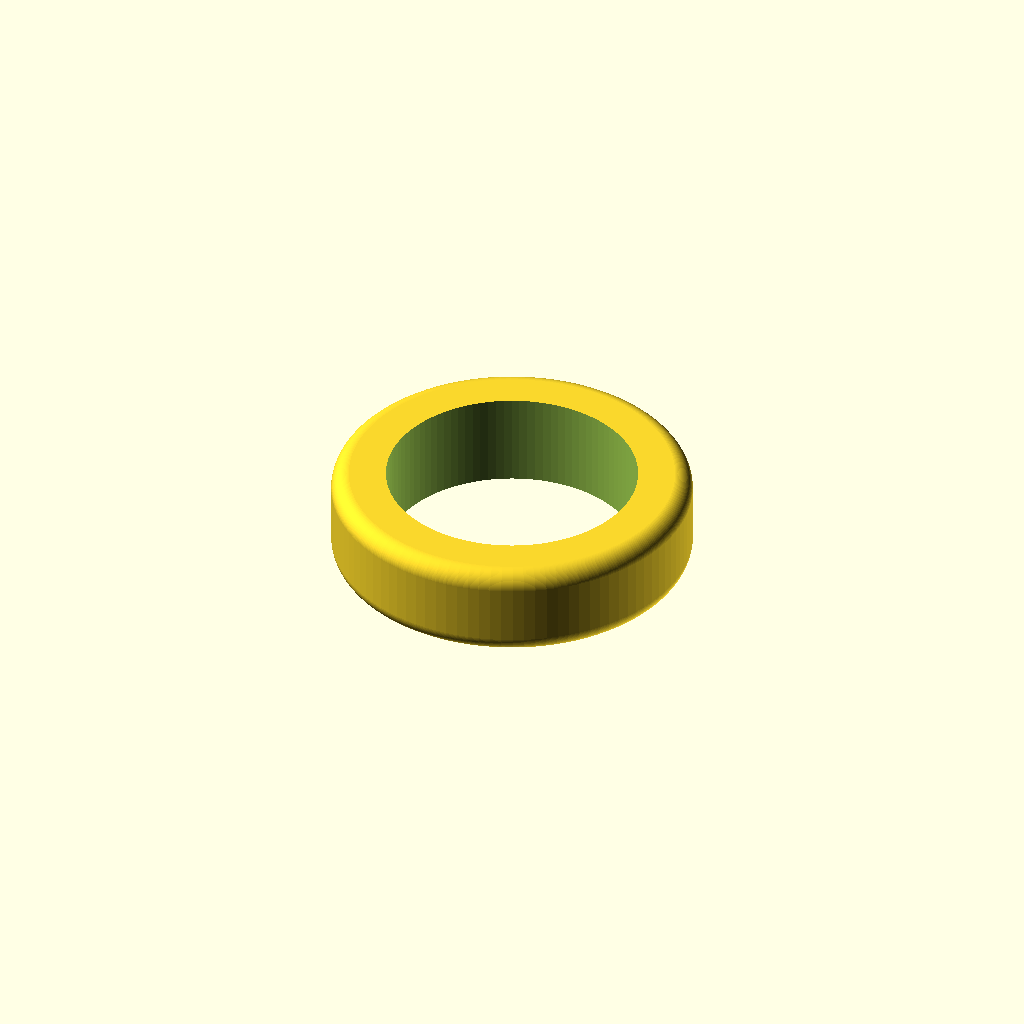
Cell 1: the model at its default parameters.
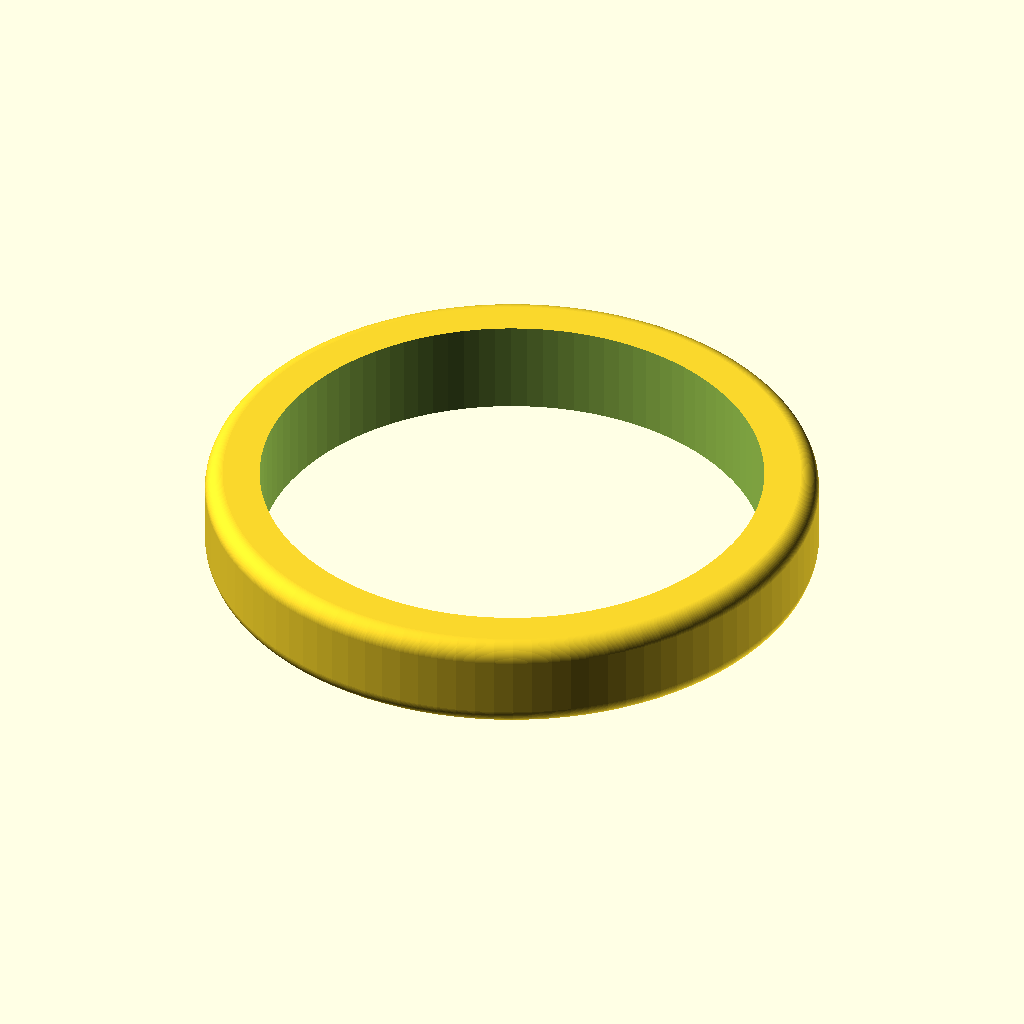
Cell 2: diameter = 34.6 (everything else at default).
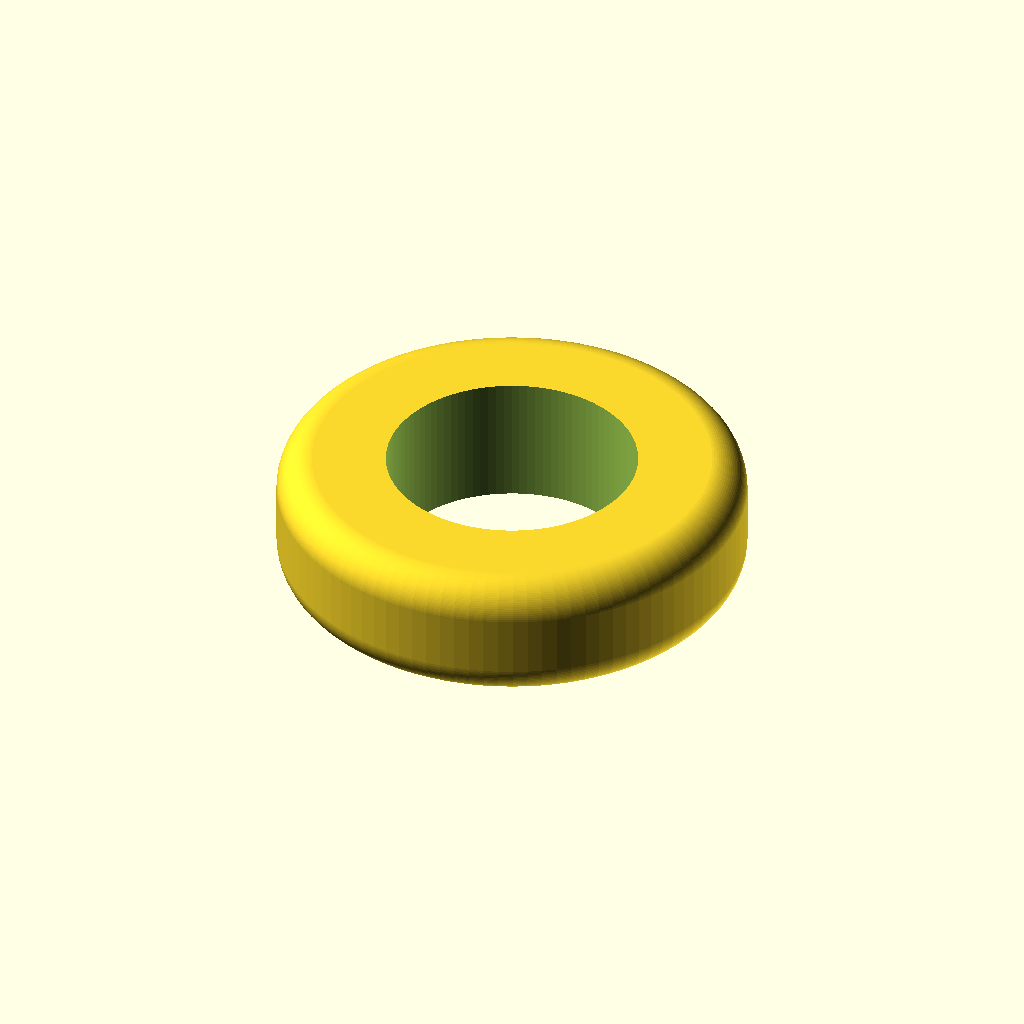
Cell 3: the same model with band_thickness = 5.
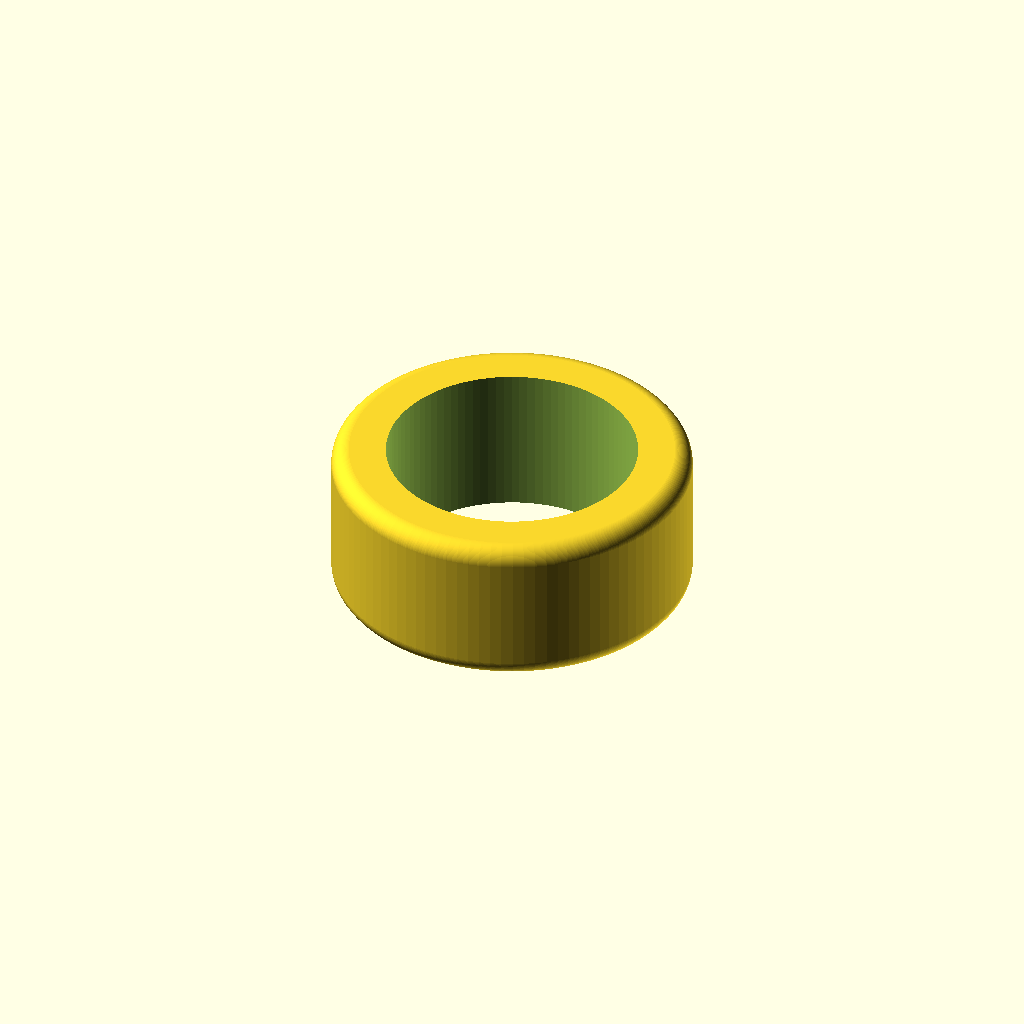
Cell 4 — band_width set to 8, the other parameters unchanged.
All cells are drawn from one camera (rotation 55°, 0°, 25°, orthographic, colour scheme Cornfield), so only the parameter changes between them.
The OpenSCAD source (inputs/thingiverse/files/thing-3907512/files/CustamizableRing.scad):
/*
Erica Umlor's Customizable Ring for MSE4777

Created: 10/05/19
Description: This is a simple band for a nice sporty or casual look. Change the diameter, thickness and width of the ring and print! Ring size reference:

USA size    Ring diameter (mm)
    3           14.00
    3.5         14.40
    4           14.80
    4.5         15.20
    5           15.60
    5.5         16.00
    6           16.50
    6.5         16.90
    7           17.30
    7.5         17.70
    8           18.20
    8.5         18.60
    9           19.00
    9.5         19.40
    10          19.80
    10.5        20.20
    11          20.60
    11.5        21.00
    12          21.40
    12.5        21.80
    13          22.20
    13.5        22.60
    
*/

diameter = 17.3;         // Ring diameter from chart
band_thickness = 2.5;    // 2.5 is average
band_width = 4;          // Women avg = 4 mm 
                         // Men avg = 8 mm

ring();

module ring () {
    difference() {   
        outside();
        inside();
    }
}

module inside () {
    cylinder(band_width*4,diameter/2,diameter/2,center=true, $fn=100);
}

module outside () {
    minkowski() {
        cylinder(band_width,diameter/2+band_thickness,diameter/2+band_thickness,center=true, $fn=100);
        sphere(band_thickness*0.5, $fn=100);
    }
}
Customizer parameters (derived from the source; name, type, default, range or options):
diameter: number, default 17.3
band_thickness: number, default 2.5
band_width: number, default 4
